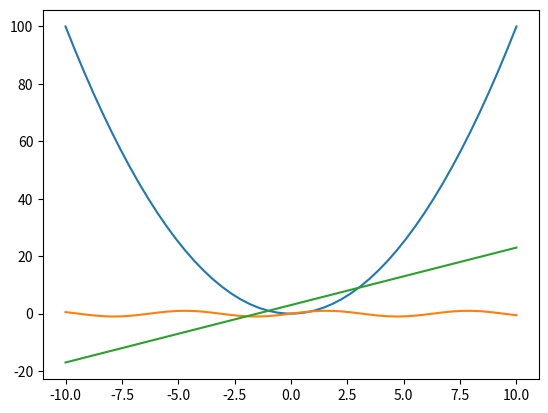

This figure's Python source:
import numpy as np
import matplotlib.pyplot as plt

x = np.linspace(-10, 10)
y = x ** 2
plt.plot(x, y)
plt.show()

x = np.linspace(-10, 10)
y = np.sin(x)
plt.plot(x,y)
plt.show()

x = np.linspace(-10, 10)
y = 2 *x + 3
plt.plot(x,y)
plt.show()
